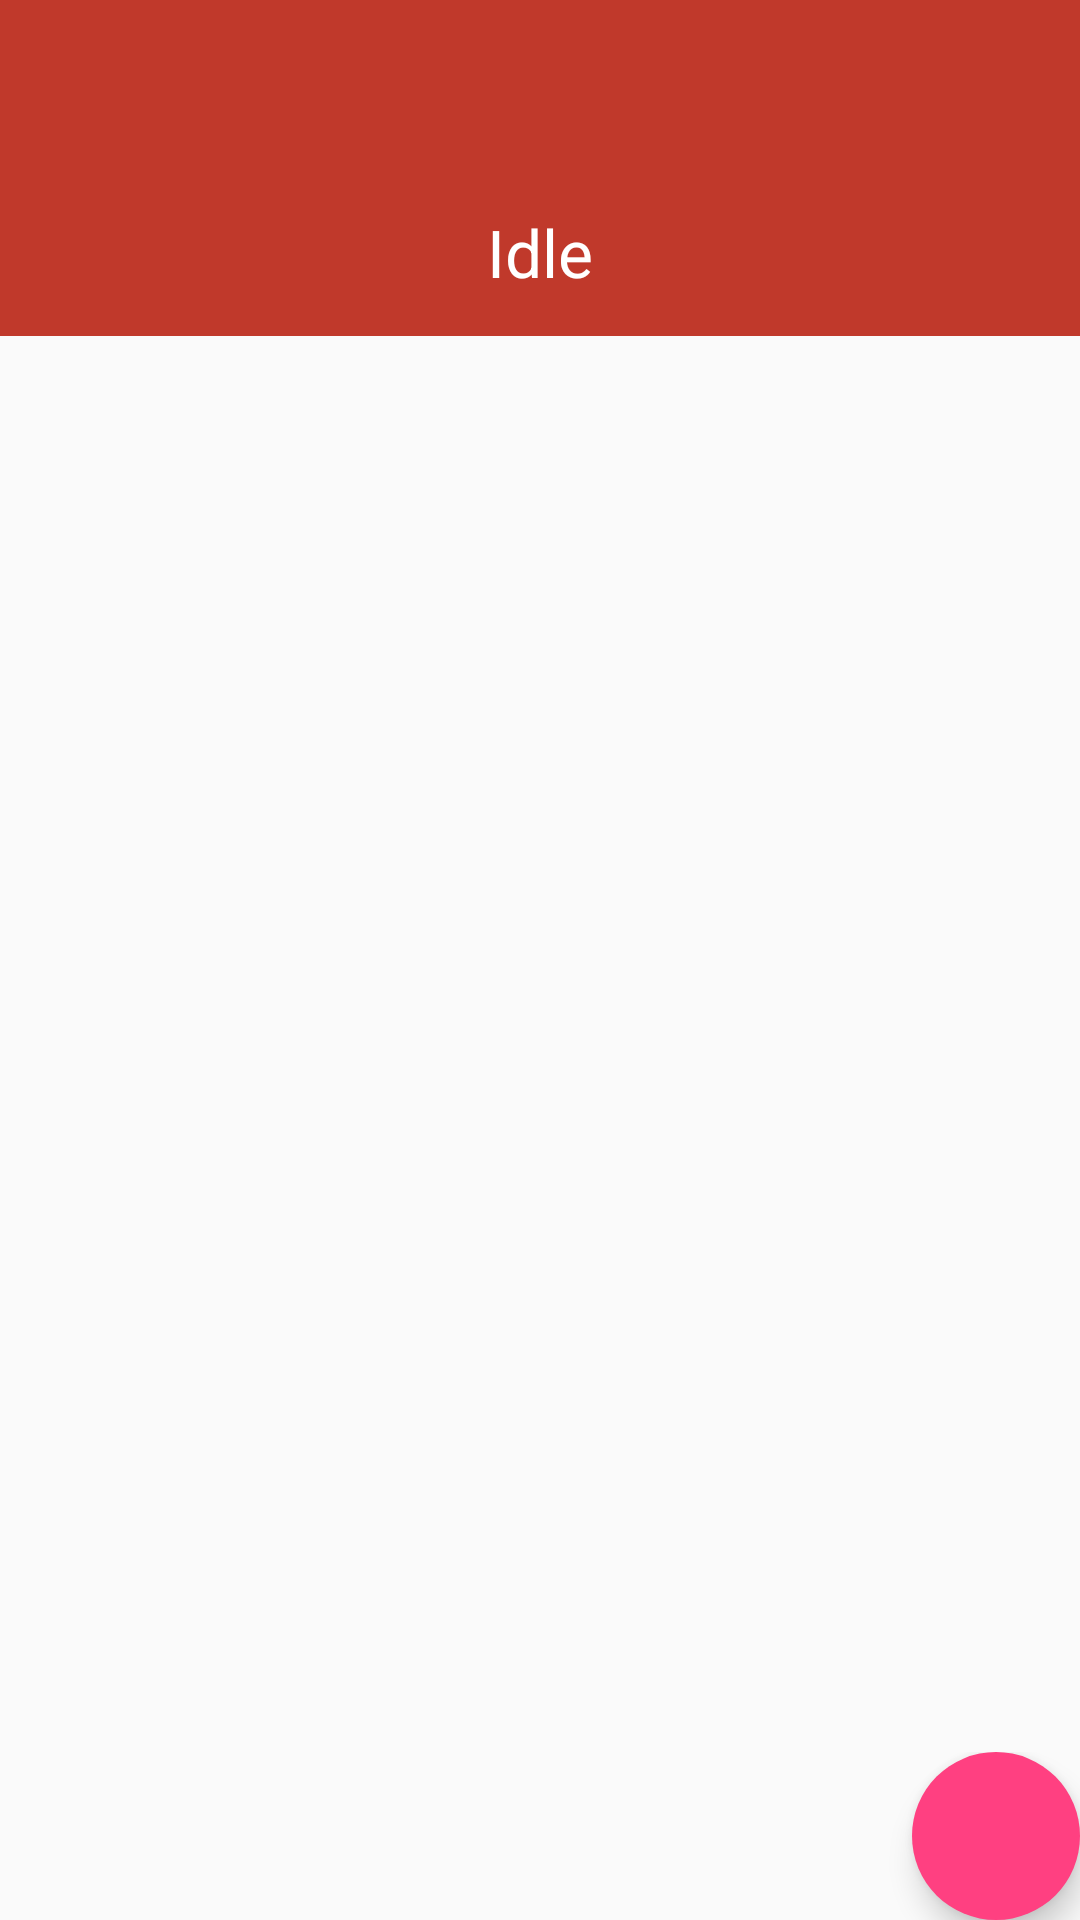

Here is an Android app screen rendered from its layout file. Give the layout XML and the strings, colors and styles it references.
<!-- AndroidManifest.xml: activity theme AppTheme.NoActionBar -->
<!-- res/layout/activity_main.xml -->
<RelativeLayout xmlns:android="http://schemas.android.com/apk/res/android"
    xmlns:app="http://schemas.android.com/apk/res-auto"
    android:layout_width="match_parent"
    android:layout_height="match_parent">

    <android.support.v7.widget.Toolbar
        android:id="@+id/app_bar"
        android:layout_width="match_parent"
        android:layout_height="?attr/actionBarSize"
        android:layout_alignParentTop="true"
        android:background="@color/not_connected_red"
        android:theme="@style/ThemeOverlay.AppCompat.Dark.ActionBar" />

    <LinearLayout
        android:id="@+id/status_layout"
        android:layout_width="match_parent"
        android:layout_height="?attr/actionBarSize"
        android:layout_below="@id/app_bar"
        android:background="@color/not_connected_red"
        android:gravity="center_horizontal">

        <TextView
            android:id="@+id/status_txt"
            android:layout_width="wrap_content"
            android:layout_height="wrap_content"
            android:layout_gravity="center"
            android:text="Idle"
            android:textAppearance="?android:attr/textAppearanceLarge"
            android:textColor="@android:color/white" />

    </LinearLayout>


    <FrameLayout
        android:id="@+id/content_frame"
        android:layout_width="match_parent"
        android:layout_height="wrap_content"
        android:layout_alignParentLeft="true"
        android:layout_alignParentStart="true"
        android:layout_below="@+id/status_layout" />


    <LinearLayout
        android:id="@+id/ly_bar_bottom"
        android:layout_width="fill_parent"
        android:layout_height="wrap_content"
        android:layout_alignParentBottom="true"
        android:gravity="right"
        android:orientation="horizontal">

        <android.support.design.widget.FloatingActionButton
            android:id="@+id/fab"
            android:layout_width="wrap_content"
            android:layout_height="wrap_content"
            android:layout_gravity="bottom|end"
            android:layout_margin="@dimen/fab_margin"
            android:src="@drawable/ic_cached_white_48dp"
            app:borderWidth="0dp" />
    </LinearLayout>

    
    
    
    
    

    
    
    
    

</RelativeLayout>
<!-- resources referenced by this layout -->
<resources>
  <color name="not_connected_red">#c0392b</color>
  <style name="AppTheme.NoActionBar">
          <item name="windowActionBar">false</item>
          <item name="windowNoTitle">true</item>
      </style>
</resources>
